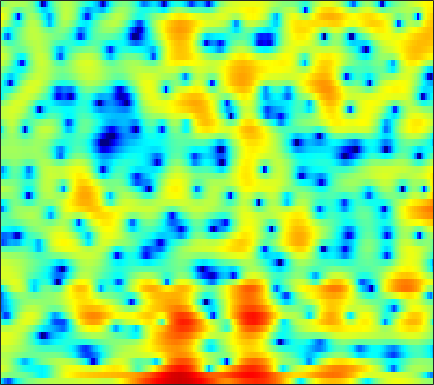

Data behind this chart, as committed beside it:
-6.7581, -8.7022, -11.773, -14.1, -13.512, -10.711, -8.0273, -6.4061, -4.6888, -3.3212, -2.2337, -1.5703, -0.84664, -0.26156, 0.10402, 0.517, 0.86238, 1.0953, 1.36, 1.5763, 1.7503, 1.8636, 2.0043, 2.1386
1.575, 1.052, 0.4605, 0.03026, -0.1825, -0.3374, -0.4054, -0.4287, -0.4678, -0.5603, -0.7418, -0.9503, -1.353, -1.896, -2.409, -3.242, -4.21, -4.963, -5.808, -6.1, -5.546, -4.656, -3.167, -1.624
3.85, 3.437, 2.823, 2.131, 1.554, 0.7086, -0.2281, -0.9824, -2.034, -3.051, -3.939, -4.456, -4.895, -5.093, -5.165, -5.261, -5.457, -5.664, -5.938, -5.994, -5.539, -4.804, -3.447, -1.923
2.561, 2.484, 2.179, 1.633, 1.059, 0.05353, -1.256, -2.447, -4.345, -6.516, -8.485, -9.102, -8.347, -6.703, -5.443, -3.987, -2.826, -2.116, -1.331, -0.6799, -0.1077, 0.2884, 0.7845, 1.241
1.942, 2.046, 2.051, 1.917, 1.736, 1.403, 0.9959, 0.6645, 0.2185, -0.1981, -0.5487, -0.7461, -0.915, -0.9974, -1.007, -0.9703, -0.9009, -0.8347, -0.7408, -0.6477, -0.5624, -0.5069, -0.452, -0.4314
3.146, 3.144, 3.081, 2.95, 2.804, 2.554, 2.245, 1.982, 1.594, 1.17, 0.7164, 0.3659, -0.1078, -0.5857, -0.9384, -1.401, -1.836, -2.131, -2.469, -2.735, -2.921, -3.013, -3.087, -3.125
4.287, 4.241, 4.131, 3.964, 3.798, 3.519, 3.165, 2.847, 2.35, 1.758, 1.06, 0.4628, -0.4415, -1.475, -2.337, -3.602, -4.956, -5.976, -7.216, -8.105, -8.436, -8.301, -7.788, -7.124
4.336, 4.311, 4.25, 4.149, 4.048, 3.872, 3.622, 3.374, 2.947, 2.391, 1.669, 0.9936, -0.1114, -1.496, -2.758, -4.84, -7.553, -10.24, -15.4, -24.17, -20.73, -16.12, -12.61, -10.51
2.555, 2.497, 2.499, 2.603, 2.737, 2.955, 3.169, 3.291, 3.353, 3.268, 3.003, 2.67, 2.027, 1.151, 0.3417, -0.9242, -2.357, -3.469, -4.916, -6.174, -7.112, -7.625, -8.198, -8.731
-3.057, -3.929, -4.559, -4.04, -2.938, -1.132, 0.5861, 1.687, 2.846, 3.656, 4.157, 4.338, 4.34, 4.069, 3.708, 3.037, 2.141, 1.341, 0.08417, -1.389, -3.076, -4.531, -6.839, -9.497
-9.735, -11.5, -14.26, -13.3, -9.934, -5.821, -2.736, -0.9237, 0.97, 2.352, 3.326, 3.83, 4.241, 4.371, 4.306, 4.003, 3.454, 2.9, 1.941, 0.716, -0.8142, -2.2, -4.414, -6.994
-12.22, -10.94, -9.357, -7.765, -6.555, -4.911, -3.281, -2.146, -0.8213, 0.2982, 1.18, 1.682, 2.16, 2.435, 2.518, 2.485, 2.303, 2.073, 1.67, 1.159, 0.5606, 0.1283, -0.4054, -0.835
-11.71, -10.38, -8.65, -7.006, -5.839, -4.405, -3.099, -2.229, -1.273, -0.5218, 0.05355, 0.3712, 0.6557, 0.822, 0.8765, 0.8904, 0.8671, 0.8257, 0.7604, 0.6879, 0.6238, 0.5885, 0.5733, 0.6132
-12.04, -10.19, -7.54, -5.249, -3.819, -2.225, -1.021, -0.357, 0.2681, 0.5894, 0.6278, 0.5125, 0.2075, -0.1848, -0.4628, -0.7224, -0.7735, -0.6874, -0.4629, -0.1711, 0.1075, 0.2525, 0.4039, 0.5632
-6.603, -4.593, -1.979, 0.1137, 1.328, 2.536, 3.295, 3.562, 3.605, 3.25, 2.424, 1.457, -0.3708, -2.94, -5.318, -7.892, -7.053, -5.16, -3.008, -1.636, -0.898, -0.7178, -0.8372, -1.292
2.563, 2.767, 3.166, 3.601, 3.901, 4.168, 4.239, 4.152, 3.77, 3.063, 2.004, 0.9278, -0.9151, -3.223, -5.083, -6.868, -6.765, -5.842, -4.618, -3.885, -3.829, -4.15, -5.193, -7.125
3.786, 3.776, 3.78, 3.768, 3.729, 3.608, 3.395, 3.177, 2.747, 2.167, 1.457, 0.8439, -0.03832, -0.9457, -1.587, -2.334, -2.935, -3.29, -3.772, -4.293, -4.997, -5.698, -6.928, -8.408
3.799, 3.744, 3.653, 3.537, 3.419, 3.229, 2.979, 2.745, 2.389, 1.968, 1.48, 1.083, 0.5163, -0.0696, -0.5111, -1.098, -1.676, -2.121, -2.758, -3.464, -4.253, -4.982, -6.112, -7.498
3.24, 3.166, 3.042, 2.901, 2.783, 2.611, 2.405, 2.215, 1.946, 1.634, 1.27, 0.9707, 0.5346, 0.07299, -0.2909, -0.7591, -1.213, -1.541, -1.943, -2.365, -2.799, -3.141, -3.654, -4.31
1.79, 1.655, 1.491, 1.351, 1.27, 1.157, 1.063, 0.9893, 0.8433, 0.6497, 0.3967, 0.1521, -0.2573, -0.757, -1.177, -1.748, -2.246, -2.49, -2.536, -2.331, -1.966, -1.628, -1.229, -0.8818
-1.875, -2.23, -2.447, -2.455, -2.393, -2.293, -2.176, -2.048, -1.891, -1.735, -1.644, -1.698, -2.004, -2.702, -3.521, -5.162, -7.333, -8.84, -8.763, -6.151, -3.387, -1.692, 0.07367, 1.444
-12.38, -13.99, -12.39, -10.31, -9.482, -9.121, -9.449, -9.646, -9.037, -7.481, -5.864, -4.92, -4.169, -4.088, -4.491, -5.715, -7.678, -9.215, -8.753, -5.744, -2.694, -0.8323, 1.142, 2.668
-11.48, -12.63, -12.19, -11.44, -11.39, -12.39, -15.34, -19.34, -19.22, -12.57, -8.436, -6.366, -4.506, -3.332, -2.787, -2.327, -1.992, -1.675, -1.173, -0.37, 0.5642, 1.281, 2.233, 3.061
-4.415, -4.956, -5.475, -5.84, -6.069, -6.431, -6.515, -6.502, -6.063, -5.093, -3.953, -3.089, -2.049, -1.189, -0.6703, -0.1338, 0.2693, 0.5227, 0.8136, 1.07, 1.361, 1.603, 1.949, 2.277
-1.698, -1.988, -2.247, -2.324, -2.293, -2.187, -1.94, -1.711, -1.313, -0.8415, -0.3458, 0.01671, 0.4602, 0.7998, 0.99, 1.145, 1.148, 1.036, 0.8367, 0.4556, 0.01885, -0.2799, -0.5644, -0.5308
-2.332, -2.435, -2.204, -1.668, -1.195, -0.5013, 0.03976, 0.444, 0.9144, 1.249, 1.554, 1.74, 1.915, 1.992, 1.988, 1.848, 1.535, 1.125, 0.3016, -0.9353, -2.821, -4.823, -8.272, -10.06
-12.18, -11.18, -7.006, -3.979, -2.389, -0.9143, 0.08812, 0.5712, 0.9591, 1.163, 1.219, 1.214, 1.196, 1.221, 1.232, 1.21, 1.087, 0.8934, 0.2916, -0.6262, -2.018, -3.362, -5.271, -5.938
-6.057, -5.895, -4.46, -2.81, -1.788, -0.8875, -0.4026, -0.3167, -0.5619, -1.083, -1.887, -2.536, -3.174, -3.233, -2.846, -1.962, -1.059, -0.4975, 0.06229, 0.3146, 0.3782, 0.3653, 0.3097, 0.4653
0.9075, 0.7118, 0.6322, 0.6449, 0.6389, 0.53, 0.1485, -0.3424, -1.379, -3.049, -5.59, -8.569, -16.03, -19.37, -11.32, -6.111, -3.059, -1.53, 0.02473, 1.024, 1.659, 1.941, 2.12, 2.113
2.631, 2.36, 2.071, 1.801, 1.556, 1.192, 0.6334, 0.09522, -0.8551, -2.071, -3.497, -4.579, -5.649, -5.704, -4.946, -3.348, -1.663, -0.4987, 0.7541, 1.731, 2.37, 2.627, 2.718, 2.375
0.4842, 0.1791, -0.01796, -0.04147, -0.0237, -0.1139, -0.3268, -0.6512, -1.248, -1.978, -2.779, -3.276, -3.667, -3.612, -3.205, -2.301, -1.171, -0.2688, 0.8242, 1.713, 2.366, 2.678, 2.802, 2.623
-6.725, -7.262, -5.942, -4.083, -2.974, -2.058, -1.702, -1.803, -2.356, -3.472, -5.09, -6.629, -8.669, -9.065, -7.747, -5.186, -2.779, -1.317, 0.2716, 1.46, 2.307, 2.744, 3.068, 3.195
-9.604, -10.42, -7.471, -4.581, -3.108, -1.851, -1.335, -1.333, -1.853, -3.008, -4.905, -6.983, -10.57, -11.97, -9.376, -5.502, -2.657, -1.053, 0.4973, 1.623, 2.353, 2.696, 2.947, 3.002
-0.7367, -0.9157, -0.8182, -0.4492, -0.1252, 0.2157, 0.3719, 0.3559, 0.1068, -0.3094, -0.8734, -1.294, -1.692, -1.685, -1.401, -0.7317, 0.05595, 0.6221, 1.246, 1.634, 1.778, 1.718, 1.45, 0.9274
1.264, 1.22, 1.22, 1.268, 1.322, 1.365, 1.384, 1.351, 1.269, 1.13, 0.9866, 0.8962, 0.8266, 0.8328, 0.8954, 1.023, 1.164, 1.215, 1.219, 1.027, 0.6206, 0.1351, -0.8392, -2.213
1.204, 1.26, 1.347, 1.421, 1.456, 1.487, 1.472, 1.431, 1.363, 1.268, 1.194, 1.157, 1.145, 1.161, 1.192, 1.231, 1.23, 1.186, 0.998, 0.6706, 0.1221, -0.4614, -1.527, -2.968
0.2492, 0.4579, 0.7411, 0.9817, 1.101, 1.165, 1.093, 0.9817, 0.7497, 0.5269, 0.3441, 0.2795, 0.3139, 0.4861, 0.6601, 0.9105, 1.111, 1.217, 1.22, 1.075, 0.7361, 0.3532, -0.3068, -1.175
-2.009, -1.199, -0.1676, 0.6057, 0.9673, 1.093, 0.8615, 0.4506, -0.3759, -1.384, -2.291, -2.634, -2.41, -1.563, -0.7723, 0.2339, 1.058, 1.501, 1.927, 2.087, 2.052, 1.896, 1.523, 1.006
-6.516, -3.124, -0.3974, 1.148, 1.748, 1.952, 1.502, 0.6606, -1.171, -4.371, -10.22, -19.51, -11.54, -5.337, -2.747, -0.5012, 0.9417, 1.688, 2.362, 2.763, 2.941, 2.935, 2.729, 2.328
-0.6253, 0.3787, 1.57, 2.436, 2.775, 2.87, 2.485, 1.851, 0.643, -0.9513, -2.607, -3.394, -3.425, -2.571, -1.865, -1.064, -0.4978, -0.1172, 0.2407, 0.6254, 0.9304, 1.091, 1.139, 0.9363
2.472, 2.702, 3.036, 3.309, 3.442, 3.455, 3.231, 2.957, 2.376, 1.683, 0.8861, 0.2796, -0.5435, -1.423, -2.153, -3.302, -4.534, -5.28, -5.608, -4.944, -3.873, -3.125, -2.365, -2.03
2.566, 2.739, 3.066, 3.373, 3.579, 3.728, 3.756, 3.683, 3.421, 2.967, 2.337, 1.696, 0.5952, -0.9293, -2.418, -5.198, -9.634, -15.79, -25.11, -12.24, -8.009, -6.265, -4.94, -4.281
-0.3082, 0.3748, 1.275, 2.092, 2.581, 3.125, 3.527, 3.687, 3.796, 3.697, 3.386, 3.002, 2.261, 1.218, 0.2153, -1.371, -3.052, -4.217, -5.081, -5.207, -4.982, -4.863, -5.06, -5.572
-5.856, -3.691, -1.815, -0.5306, 0.2278, 1.116, 1.879, 2.395, 2.974, 3.411, 3.635, 3.675, 3.533, 3.197, 2.805, 2.159, 1.412, 0.7917, -0.009187, -0.9012, -1.904, -2.857, -4.493, -6.84
-4.897, -4.59, -4.388, -4.334, -4.046, -3.238, -1.901, -0.7391, 0.659, 1.848, 2.763, 3.261, 3.702, 3.91, 3.938, 3.795, 3.449, 3.091, 2.419, 1.56, 0.4183, -0.6653, -2.473, -4.818
-3.459, -4.933, -7.785, -12.73, -19.5, -14.92, -8.238, -5.243, -2.473, -0.5525, 0.9038, 1.74, 2.612, 3.224, 3.544, 3.78, 3.816, 3.718, 3.387, 2.851, 2.103, 1.415, 0.3375, -0.8912
-1.767, -3.025, -4.957, -6.859, -7.784, -7.753, -6.528, -5.361, -3.912, -2.623, -1.452, -0.6177, 0.4079, 1.324, 1.891, 2.492, 2.899, 3.046, 3.081, 2.897, 2.543, 2.178, 1.59, 0.9396
0.7423, -0.01706, -1.103, -2.164, -2.92, -3.777, -4.483, -4.976, -5.451, -5.488, -4.888, -3.963, -2.429, -0.8851, 0.1459, 1.268, 2.071, 2.476, 2.776, 2.827, 2.649, 2.391, 1.916, 1.363
3.096, 2.478, 1.527, 0.4388, -0.5181, -1.981, -3.852, -5.755, -9.521, -16.39, -16.36, -10.21, -5.281, -2.193, -0.5226, 1.098, 2.178, 2.722, 3.107, 3.169, 2.918, 2.549, 1.829, 0.8936
3.923, 3.337, 2.482, 1.51, 0.6982, -0.4968, -1.896, -3.079, -4.728, -5.932, -5.752, -4.602, -2.604, -0.7259, 0.4441, 1.652, 2.49, 2.896, 3.119, 3.005, 2.557, 1.979, 0.8611, -0.765
2.738, 2.101, 1.268, 0.5127, 0.03613, -0.5184, -0.9624, -1.224, -1.395, -1.343, -1.023, -0.6203, 0.0704, 0.8296, 1.363, 1.954, 2.367, 2.512, 2.521, 2.264, 1.739, 1.147, 0.07529, -1.373
0.4831, -0.6355, -1.926, -2.656, -2.77, -2.512, -1.981, -1.525, -0.9266, -0.3346, 0.2628, 0.6875, 1.235, 1.709, 2.005, 2.305, 2.454, 2.459, 2.326, 2.034, 1.57, 1.131, 0.4127, -0.4008
-2.094, -5.139, -10.62, -13.38, -10.14, -6.3, -3.849, -2.538, -1.219, -0.1833, 0.6732, 1.228, 1.837, 2.297, 2.537, 2.71, 2.709, 2.625, 2.35, 1.961, 1.494, 1.124, 0.6429, 0.2062
0.2435, -1.965, -4.915, -6.354, -5.907, -4.616, -3.37, -2.54, -1.525, -0.5428, 0.4136, 1.088, 1.84, 2.397, 2.655, 2.749, 2.588, 2.289, 1.691, 0.8942, 0.03711, -0.5712, -1.105, -1.243
4.441, 3.261, 1.75, 0.3222, -0.7036, -2.082, -3.489, -4.378, -4.624, -3.36, -1.492, -0.1924, 1.178, 2.027, 2.35, 2.391, 1.994, 1.369, 0.179, -1.531, -3.934, -6.212, -9.108, -8.344
5.597, 4.814, 3.629, 2.188, 0.8036, -1.594, -5.287, -9.784, -17.1, -8.381, -3.573, -1.438, 0.3246, 1.215, 1.42, 1.222, 0.5074, -0.2991, -1.722, -3.541, -5.811, -7.844, -10.2, -9.064
3.533, 3.338, 2.932, 2.341, 1.744, 0.7781, -0.2909, -0.9748, -1.403, -1.128, -0.4319, 0.057, 0.445, 0.4435, 0.1253, -0.7771, -2.197, -3.512, -5.511, -7.177, -7.683, -7.274, -6.11, -4.541
-0.6218, 0.2447, 1.131, 1.679, 1.925, 2.029, 2, 1.91, 1.812, 1.721, 1.613, 1.47, 1.104, 0.4363, -0.3043, -1.753, -3.883, -6.141, -10.93, -22.13, -17.62, -11.21, -6.758, -3.974
